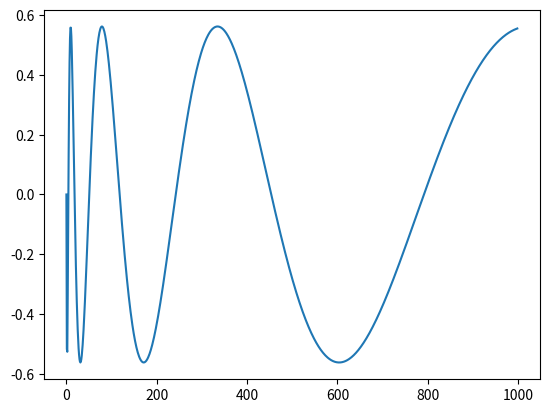

Reproduce this figure in Python.
import math as m
import matplotlib.pyplot as plt

# ćwiczenie 1(wzór 1)
fmax=8000
fs=1000
pi= m.pi
f=3000

tc=1000
t=1

fi=1000
przebieg=[]

for t in range(t,tc):
    x=m.cos(2*pi*f*t+fi)*m.cos(2.5*pow(t,0.2)*pi)
    przebieg.append(x)

plt.plot(przebieg)
plt.show()

# ćwiczenie 2